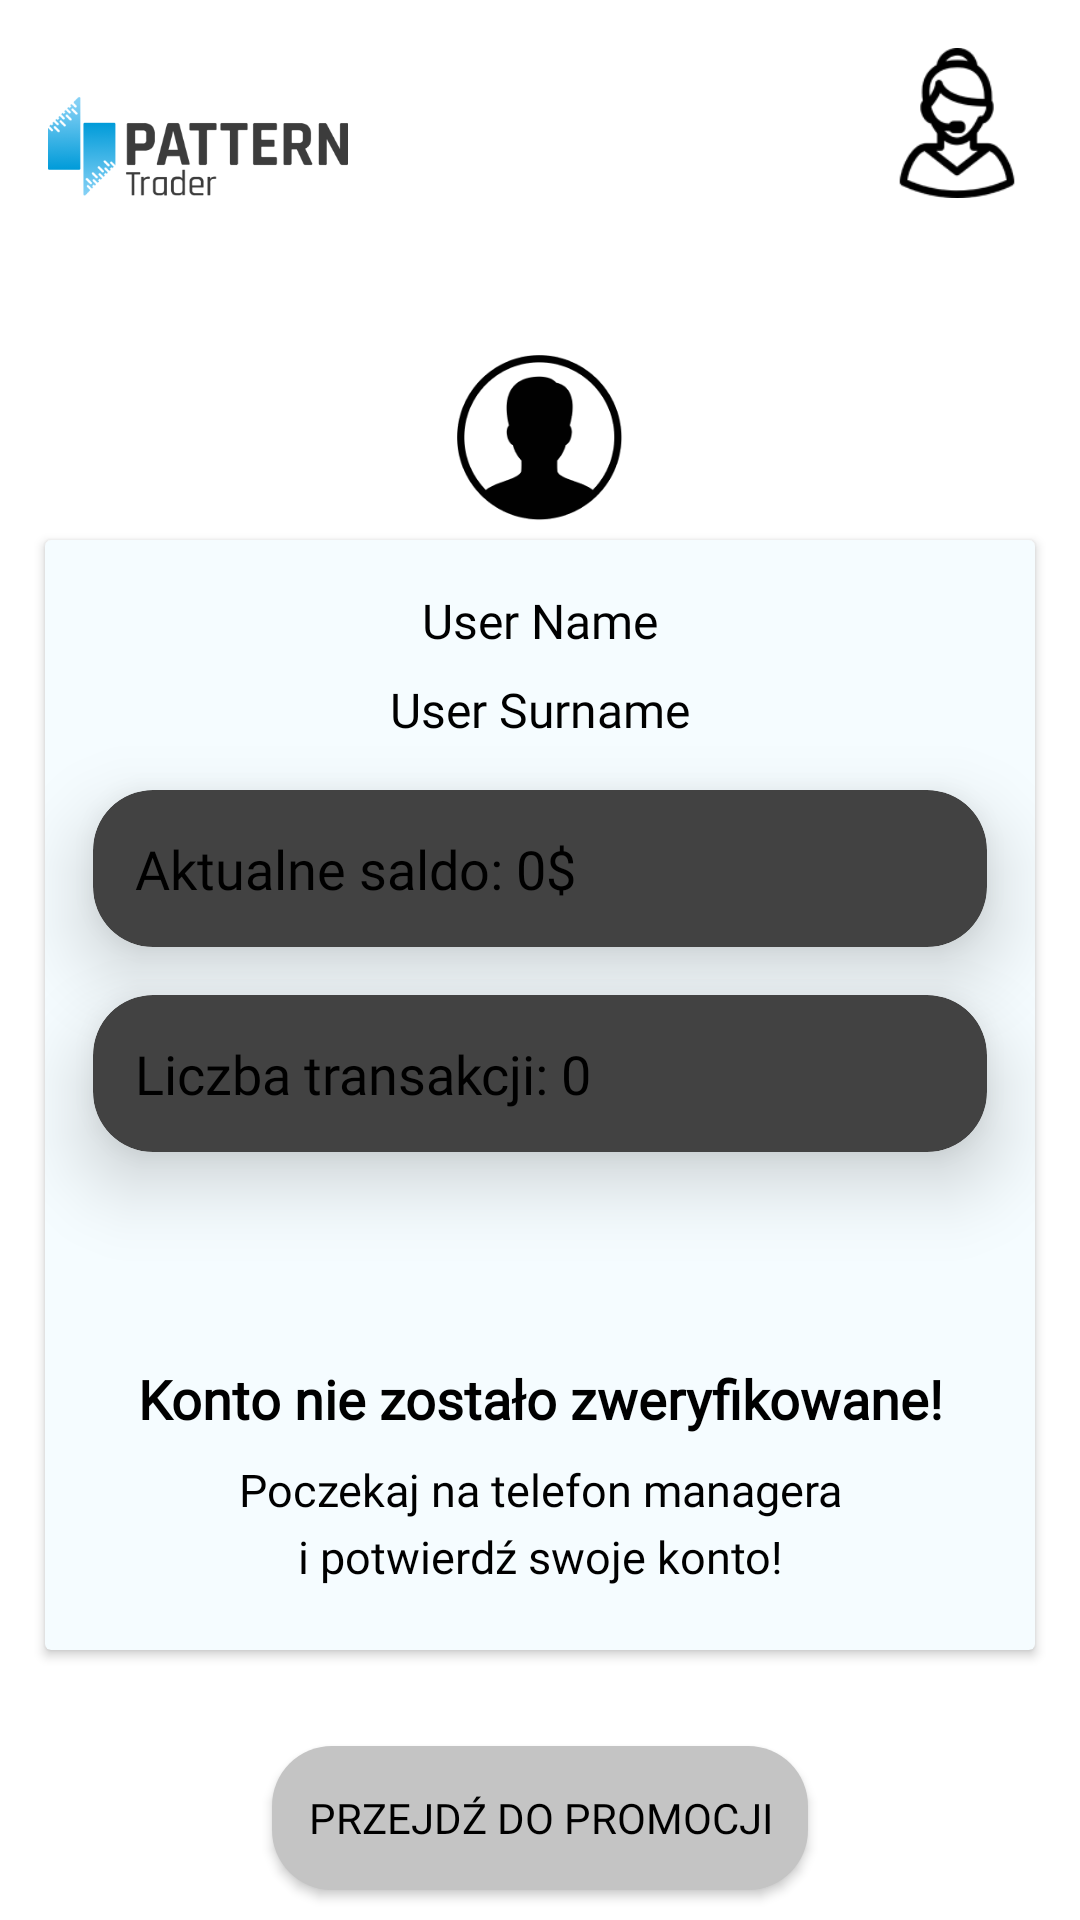

Layout XML and referenced resources for this Android screen:
<!-- AndroidManifest.xml: application theme Theme.Design.NoActionBar -->
<!-- res/layout/activity_thanks.xml -->
<?xml version="1.0" encoding="utf-8"?>
<androidx.constraintlayout.widget.ConstraintLayout xmlns:android="http://schemas.android.com/apk/res/android"
    xmlns:app="http://schemas.android.com/apk/res-auto"
    xmlns:tools="http://schemas.android.com/tools"
    android:layout_width="match_parent"
    android:layout_height="match_parent"
    android:background="@color/white">


    <ImageView
        android:id="@+id/imageView"
        android:layout_width="100dp"
        android:layout_height="100dp"
        android:layout_marginStart="16dp"
        app:layout_constraintStart_toStartOf="parent"
        app:layout_constraintTop_toTopOf="parent"
        app:srcCompat="@drawable/logo" />

    <ImageView
        android:id="@+id/imageView3"
        android:layout_width="60dp"
        android:layout_height="60dp"
        android:layout_marginTop="16dp"
        app:layout_constraintEnd_toEndOf="parent"
        app:layout_constraintStart_toStartOf="parent"
        app:layout_constraintTop_toBottomOf="@+id/imageView"
        app:srcCompat="@drawable/face" />

    <androidx.cardview.widget.CardView
        android:id="@+id/cardView"
        android:layout_width="330dp"
        android:layout_height="370dp"

        android:layout_marginTop="4dp"
        app:cardBackgroundColor="#F5FCFF"
        app:layout_constraintEnd_toEndOf="parent"
        app:layout_constraintStart_toStartOf="parent"
        app:layout_constraintTop_toBottomOf="@+id/imageView3">

        <LinearLayout
            android:layout_width="match_parent"
            android:layout_height="match_parent"
            android:orientation="vertical">


            <TextView
                android:id="@+id/user_name"
                android:layout_width="match_parent"
                android:layout_height="wrap_content"
                android:layout_marginTop="16dp"
                android:fontFamily="@font/rajdhanibold"
                android:text="User Name"
                android:textAlignment="center"
                android:textColor="@color/black"
                android:textSize="16sp" />

            <TextView
                android:id="@+id/user_surname"
                android:layout_width="match_parent"
                android:layout_height="wrap_content"
                android:layout_marginTop="8dp"
                android:fontFamily="@font/rajdhanibold"
                android:text="User Surname"
                android:textAlignment="center"
                android:textColor="@color/black"
                android:textSize="16sp" />

            <androidx.cardview.widget.CardView
                android:layout_width="match_parent"
                android:layout_height="wrap_content"
                android:layout_marginLeft="16dp"
                android:layout_marginTop="16dp"
                android:layout_marginRight="16dp"
                android:textAlignment="textStart"
                app:cardCornerRadius="20dp"
                app:cardElevation="15dp">

                <TextView
                    android:layout_width="match_parent"
                    android:layout_height="wrap_content"
                    android:background="@drawable/background_edit_text"
                    android:drawablePadding="15dp"
                    android:fontFamily="@font/rajdhanirregular"
                    android:padding="14dp"
                    android:text="Aktualne saldo: 0$"
                    android:textColor="@color/black"
                    android:textSize="18sp" />

            </androidx.cardview.widget.CardView>

            <androidx.cardview.widget.CardView
                android:layout_width="match_parent"
                android:layout_height="wrap_content"
                android:layout_marginLeft="16dp"
                android:layout_marginTop="16dp"
                android:layout_marginRight="16dp"
                android:textAlignment="textStart"
                app:cardCornerRadius="20dp"
                app:cardElevation="15dp">


                <TextView
                    android:layout_width="match_parent"
                    android:layout_height="wrap_content"
                    android:background="@drawable/background_edit_text"
                    android:drawablePadding="15dp"
                    android:fontFamily="@font/rajdhanirregular"
                    android:padding="14dp"
                    android:text="Liczba transakcji: 0"
                    android:textColor="@color/black"
                    android:textSize="18sp" />

            </androidx.cardview.widget.CardView>

            <ImageView
                android:layout_width="30dp"
                android:layout_height="30dp"
                android:layout_gravity="center_horizontal"
                android:layout_marginTop="24dp"
                app:srcCompat="@drawable/close" />

            <TextView
                android:id="@+id/text1"
                android:layout_width="match_parent"
                android:layout_height="wrap_content"
                android:layout_marginTop="16dp"
                android:fontFamily="@font/rajdhanibold"
                android:text="Konto nie zostało zweryfikowane!"
                android:textAlignment="center"
                android:textColor="@color/black"
                android:textSize="18sp"
                android:textStyle="bold" />

            <TextView
                android:id="@+id/text2"
                android:layout_width="match_parent"
                android:layout_height="wrap_content"
                android:layout_marginTop="8dp"
                android:fontFamily="@font/rajdhanirregular"
                android:text="Poczekaj na telefon managera"
                android:textAlignment="center"
                android:textColor="@color/black"
                android:textSize="15sp" />

            <TextView
                android:id="@+id/text3"
                android:layout_width="match_parent"
                android:layout_height="wrap_content"
                android:layout_marginTop="2dp"
                android:fontFamily="@font/rajdhanirregular"
                android:text="i potwierdź swoje konto!"
                android:textAlignment="center"
                android:textColor="@color/black"
                android:textSize="15sp" />


        </LinearLayout>
    </androidx.cardview.widget.CardView>

    <ImageView
        android:id="@+id/imageView6"
        android:layout_width="50dp"
        android:layout_height="50dp"
        android:layout_marginTop="16dp"
        android:layout_marginEnd="16dp"
        app:layout_constraintEnd_toEndOf="parent"
        app:layout_constraintTop_toTopOf="parent"
        app:srcCompat="@drawable/support" />

    <androidx.appcompat.widget.AppCompatButton

        android:id="@+id/button3"
        android:layout_width="wrap_content"
        android:layout_height="wrap_content"
        android:layout_marginTop="32dp"
        android:fontFamily="@font/rajdhanirmedium"
        android:textColor="#000000"
        android:padding="12dp"
        android:background="@drawable/button_screen_3_bg"
        android:text="Przejdź do promocji"
        app:layout_constraintEnd_toEndOf="parent"
        app:layout_constraintStart_toStartOf="parent"
        app:layout_constraintTop_toBottomOf="@+id/cardView" />

</androidx.constraintlayout.widget.ConstraintLayout>
<!-- resources referenced by this layout -->
<resources>
  <color name="black">#FF000000</color>
  <color name="white">#FFFFFFFF</color>
  <!-- drawable button_screen_3_bg (drawable) -->
  <?xml version="1.0" encoding="utf-8"?>
  <shape xmlns:android="http://schemas.android.com/apk/res/android" android:shape="rectangle">
      <solid android:color="@color/button3"/>
      <corners android:radius="20dp"/>
  
  
  </shape>
  <!-- drawable face: png bitmap (drawable, 5508 bytes) -->
  <!-- drawable logo: png bitmap (drawable, 14512 bytes) -->
  <!-- drawable support: png bitmap (drawable, 3702 bytes) -->
  <color name="button3">#C4C4C4</color>
</resources>
